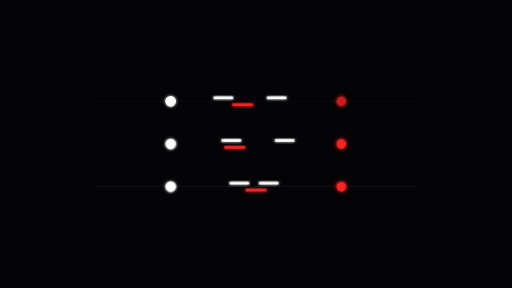
t = 0.00 s
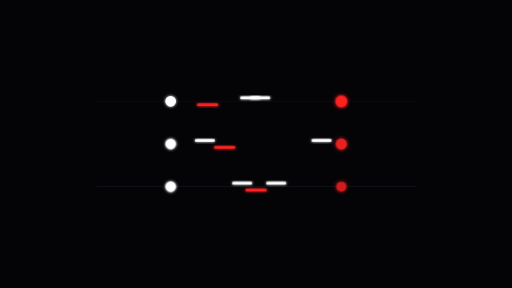
t = 0.80 s
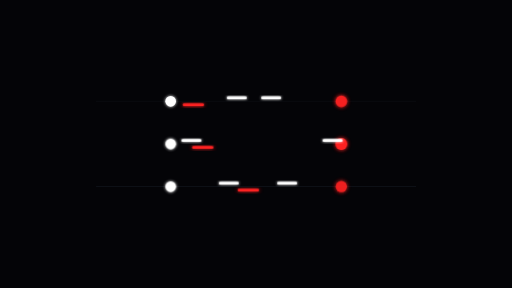
t = 1.15 s
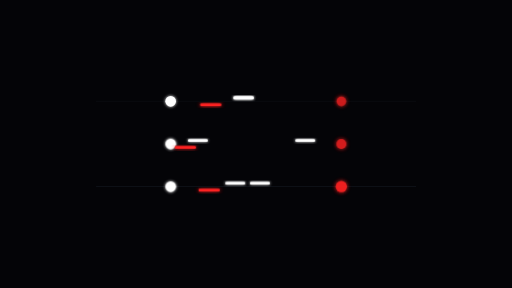
t = 1.85 s
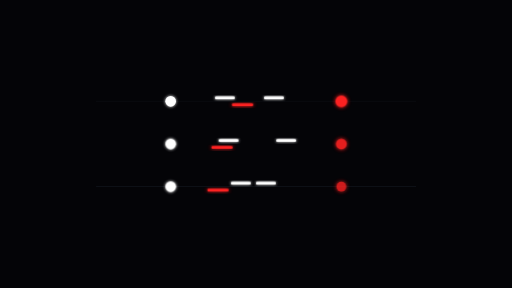
t = 2.55 s
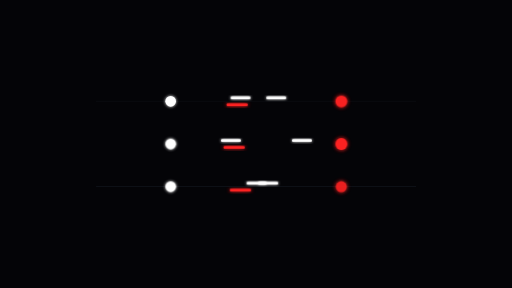
t = 2.90 s

The animated SVG that drew these frames (rendered in a browser with its animation timeline set to each time). Animation: 4 CSS @keyframes rules; one cycle of 3.60 s, repeats indefinitely.

<svg xmlns="http://www.w3.org/2000/svg" viewBox="0 0 1920 1080" width="100%" height="100%" style="background:#040407;">
  <defs>
    <filter id="glow-white" x="-50%" y="-50%" width="200%" height="200%">
      <feGaussianBlur stdDeviation="5" result="blur" />
      <feMerge><feMergeNode in="blur"/><feMergeNode in="SourceGraphic"/></feMerge>
    </filter>
    <filter id="glow-red" x="-50%" y="-50%" width="200%" height="200%">
      <feGaussianBlur stdDeviation="7" result="blur" />
      <feMerge><feMergeNode in="blur"/><feMergeNode in="SourceGraphic"/></feMerge>
    </filter>
    <style>
      @keyframes slideWhiteA {
        0%, 100% { transform: translateX(0px); }
        50% { transform: translateX(180px); }
      }
      @keyframes slideWhiteB {
        0%, 100% { transform: translateX(0px); }
        50% { transform: translateX(-160px); }
      }
      @keyframes slideRed {
        0%, 100% { transform: translateX(0px); }
        50% { transform: translateX(-190px); }
      }
      @keyframes pulseAlert {
        0%, 100% { transform: scale(1); opacity: 0.8; }
        50% { transform: scale(1.25); opacity: 1; }
      }
      .bar-white-1 { animation: slideWhiteA 2.4s infinite ease-in-out; }
      .bar-white-2 { animation: slideWhiteB 2.8s infinite ease-in-out; }
      .bar-red { animation: slideRed 2.6s infinite ease-in-out; }
      .alert-dot { animation: pulseAlert 1.8s infinite ease-in-out; transform-origin: center; }
    </style>
  </defs>

  <!-- Row 1 -->
  <line x1="360" y1="380" x2="1560" y2="380" stroke="#88B0D0" stroke-width="1" stroke-opacity="0.15"/>
  <circle cx="640" cy="380" r="20" fill="#ffffff" filter="url(#glow-white)"/>
  <circle class="alert-dot" cx="1280" cy="380" r="18" fill="#ff2424" filter="url(#glow-red)" style="transform-origin: 1280px 380px;"/>
  <rect class="bar-white-1" x="800" y="362" width="75" height="10" rx="5" fill="#ffffff" filter="url(#glow-white)"/>
  <rect class="bar-white-2" x="1000" y="362" width="75" height="10" rx="5" fill="#ffffff" filter="url(#glow-white)"/>
  <rect class="bar-red" x="870" y="388" width="80" height="10" rx="5" fill="#ff2424" filter="url(#glow-red)"/>

  <!-- Row 2 -->
  <line x1="360" y1="540" x2="1560" y2="540" stroke="#88B0D0" stroke-width="1" stroke-opacity="0.15"/>
  <circle cx="640" cy="540" r="20" fill="#ffffff" filter="url(#glow-white)"/>
  <circle class="alert-dot" cx="1280" cy="540" r="18" fill="#ff2424" filter="url(#glow-red)" style="transform-origin: 1280px 540px; animation-delay: 0.3s;"/>
  <rect class="bar-white-2" x="830" y="522" width="75" height="10" rx="5" fill="#ffffff" filter="url(#glow-white)"/>
  <rect class="bar-white-1" x="1030" y="522" width="75" height="10" rx="5" fill="#ffffff" filter="url(#glow-white)"/>
  <rect class="bar-red" x="840" y="548" width="80" height="10" rx="5" fill="#ff2424" filter="url(#glow-red)" style="animation-delay: 0.4s;"/>

  <!-- Row 3 -->
  <line x1="360" y1="700" x2="1560" y2="700" stroke="#88B0D0" stroke-width="1" stroke-opacity="0.15"/>
  <circle cx="640" cy="700" r="20" fill="#ffffff" filter="url(#glow-white)"/>
  <circle class="alert-dot" cx="1280" cy="700" r="18" fill="#ff2424" filter="url(#glow-red)" style="transform-origin: 1280px 700px; animation-delay: 0.6s;"/>
  <rect class="bar-white-1" x="860" y="682" width="75" height="10" rx="5" fill="#ffffff" filter="url(#glow-white)"/>
  <rect class="bar-white-2" x="970" y="682" width="75" height="10" rx="5" fill="#ffffff" filter="url(#glow-white)"/>
  <rect class="bar-red" x="920" y="708" width="80" height="10" rx="5" fill="#ff2424" filter="url(#glow-red)" style="animation-delay: 0.8s;"/>
</svg>
